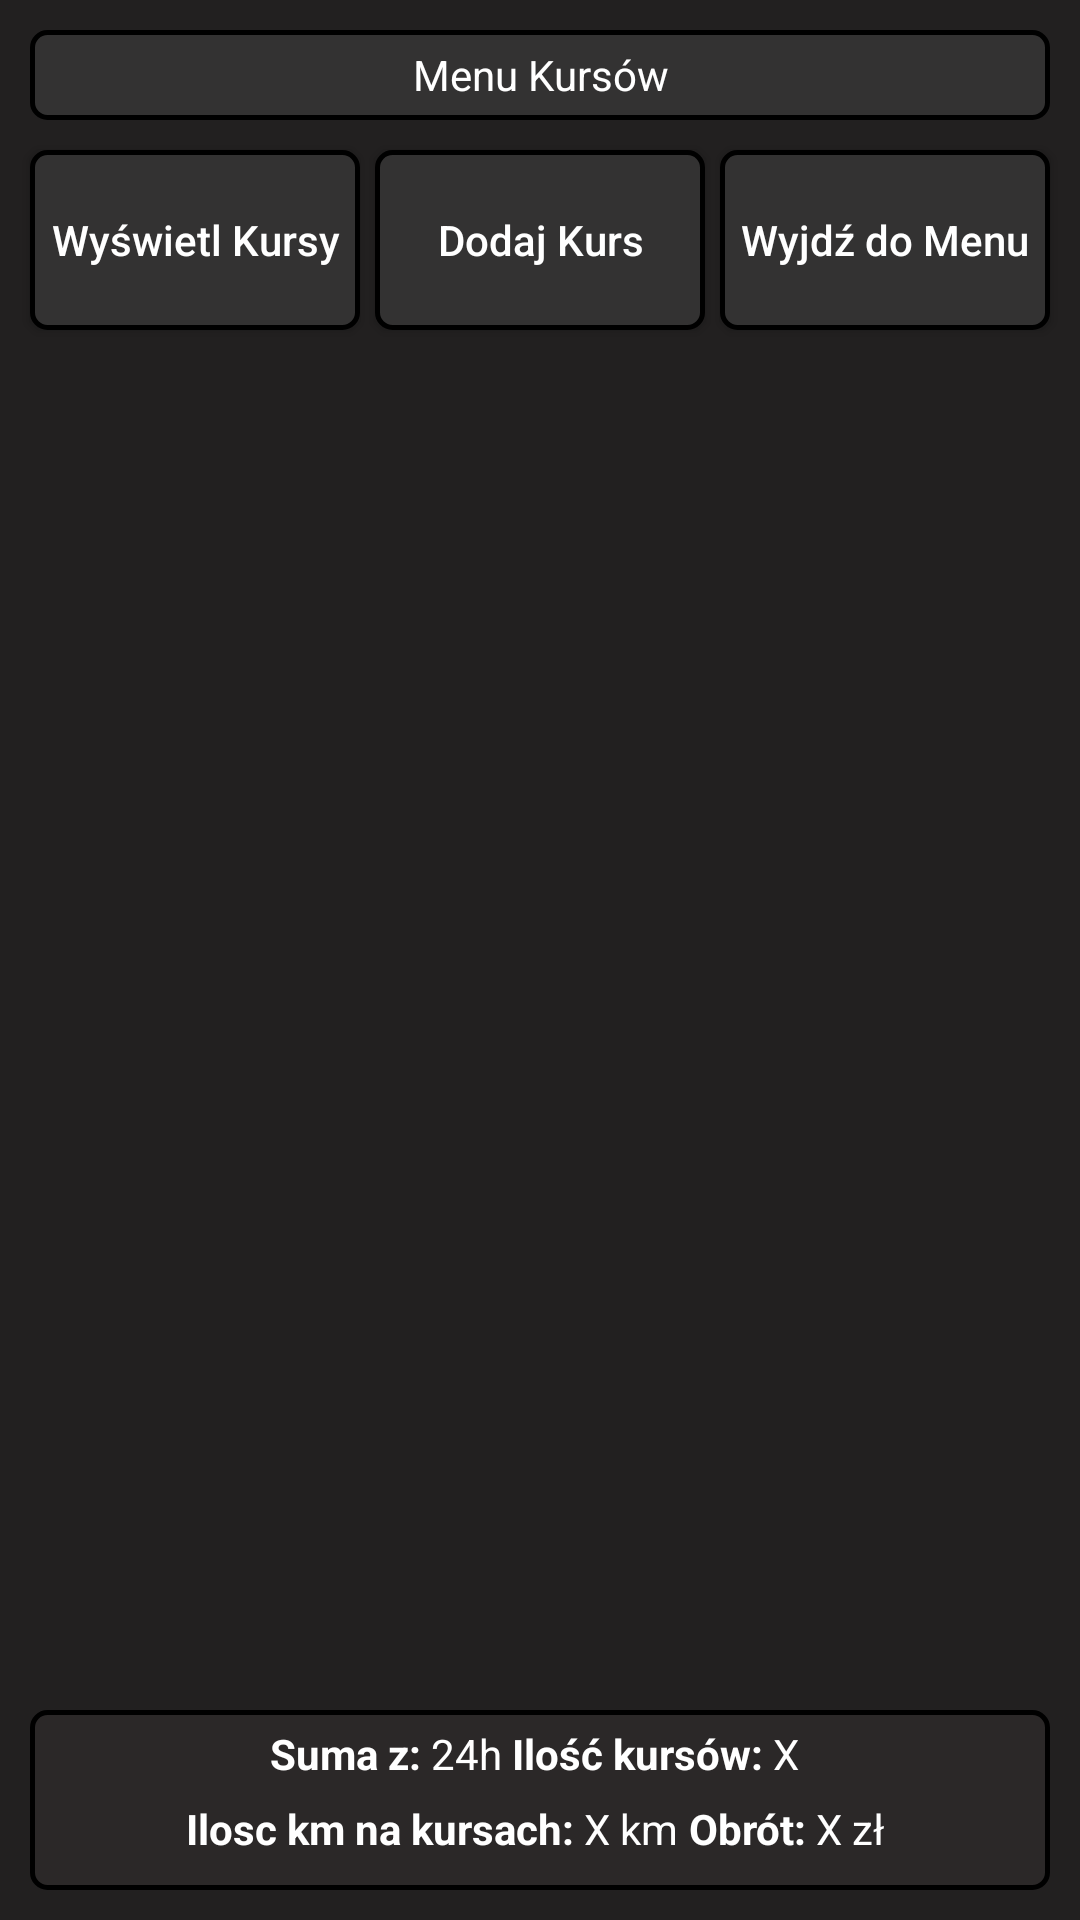

Layout XML and referenced resources for this Android screen:
<!-- AndroidManifest.xml: application theme Theme.TaxiPad -->
<!-- res/layout/activity_job.xml -->
<?xml version="1.0" encoding="utf-8"?>
<androidx.constraintlayout.widget.ConstraintLayout xmlns:android="http://schemas.android.com/apk/res/android"
    xmlns:app="http://schemas.android.com/apk/res-auto"
    xmlns:tools="http://schemas.android.com/tools"
    android:layout_width="match_parent"
    android:layout_height="match_parent"
    android:background="#222020"
    tools:context=".JobActivity"
    tools:layout_editor_absoluteX="1dp"
    tools:layout_editor_absoluteY="-14dp">

    <TextView
        android:id="@+id/jobdonetitle"
        android:layout_width="0dp"
        android:layout_height="30dp"
        android:layout_marginStart="10dp"
        android:layout_marginTop="10dp"
        android:layout_marginEnd="10dp"
        android:background="@drawable/button_style"
        android:gravity="center_horizontal|center_vertical"
        android:text="Menu Kursów"
        android:textColor="#FFFFFF"
        app:layout_constraintEnd_toEndOf="parent"
        app:layout_constraintStart_toStartOf="parent"
        app:layout_constraintTop_toTopOf="parent" />

    <androidx.appcompat.widget.AppCompatButton
        android:id="@+id/tomenubutton"
        android:layout_width="0dp"
        android:layout_height="60dp"
        android:layout_marginTop="10dp"
        android:layout_marginEnd="10dp"
        android:background="@drawable/button"
        android:text="Wyjdź do Menu"
        android:textAllCaps="false"
        android:textColor="#FFFFFF"
        app:layout_constraintEnd_toEndOf="parent"
        app:layout_constraintStart_toEndOf="@+id/addJobDone"
        app:layout_constraintTop_toBottomOf="@+id/jobdonetitle" />

    <androidx.appcompat.widget.AppCompatButton
        android:id="@+id/addJobDone"
        android:layout_width="0dp"
        android:layout_height="60dp"
        android:layout_marginStart="5dp"
        android:layout_marginTop="10dp"
        android:layout_marginEnd="5dp"
        android:background="@drawable/button"
        android:text="Dodaj Kurs"
        android:textAllCaps="false"
        android:textColor="#FFFFFF"
        app:layout_constraintEnd_toStartOf="@+id/tomenubutton"
        app:layout_constraintStart_toEndOf="@+id/showJobsDone"
        app:layout_constraintTop_toBottomOf="@+id/jobdonetitle" />

    <androidx.appcompat.widget.AppCompatButton
        android:id="@+id/showJobsDone"
        android:layout_width="0dp"
        android:layout_height="60dp"
        android:layout_marginStart="10dp"
        android:layout_marginTop="10dp"
        android:background="@drawable/button"
        android:text="Wyświetl Kursy"
        android:textAllCaps="false"
        android:textColor="#FFFFFF"
        app:layout_constraintEnd_toStartOf="@+id/addJobDone"
        app:layout_constraintStart_toStartOf="parent"
        app:layout_constraintTop_toBottomOf="@+id/jobdonetitle" />

    <androidx.recyclerview.widget.RecyclerView
        android:id="@+id/recyclerView"
        android:layout_width="0dp"
        android:layout_height="0dp"
        android:layout_marginStart="10dp"
        android:layout_marginTop="5dp"
        android:layout_marginEnd="10dp"
        android:layout_marginBottom="5dp"
        app:layout_constraintBottom_toTopOf="@+id/tableLayout"
        app:layout_constraintEnd_toEndOf="parent"
        app:layout_constraintStart_toStartOf="parent"
        app:layout_constraintTop_toBottomOf="@+id/addJobDone" />


    <TableLayout
        android:id="@+id/tableLayout"
        android:layout_width="0dp"
        android:layout_height="60dp"
        android:layout_marginStart="10dp"
        android:layout_marginEnd="10dp"
        android:layout_marginBottom="10dp"
        android:background="@drawable/cardview_style"
        app:layout_constraintBottom_toBottomOf="parent"
        app:layout_constraintEnd_toEndOf="parent"
        app:layout_constraintStart_toStartOf="parent">

        <LinearLayout
            android:layout_width="0dp"
            android:layout_height="25dp"
            android:layout_marginStart="5dp"
            android:layout_marginTop="5dp"
            android:layout_marginEnd="5dp"
            android:layout_marginBottom="0dp"
            android:gravity="center"
            android:orientation="horizontal"
            tools:layout_editor_absoluteX="1dp"
            tools:layout_editor_absoluteY="1dp">

            <TextView
                android:id="@+id/textView6"
                android:layout_width="wrap_content"
                android:layout_height="25dp"
                android:text="Suma z: "
                android:textColor="#FFFFFF"
                android:textStyle="bold" />

            <TextView
                android:id="@+id/spanOfTimeView"
                android:layout_width="wrap_content"
                android:layout_height="25dp"
                android:text="24h "
                android:textAlignment="textEnd"
                android:textColor="#FFFFFF" />

            <TextView
                android:id="@+id/textView15"
                android:layout_width="wrap_content"
                android:layout_height="25dp"
                android:text="Ilość kursów: "
                android:textAlignment="textEnd"
                android:textColor="#FFFFFF"
                android:textStyle="bold" />

            <TextView
                android:id="@+id/sumJobDoneView"
                android:layout_width="wrap_content"
                android:layout_height="25dp"
                android:text="X "
                android:textAlignment="textEnd"
                android:textColor="#FFFFFF" />

        </LinearLayout>

        <LinearLayout
            android:layout_width="0dp"
            android:layout_height="25dp"
            android:layout_marginStart="5dp"
            android:layout_marginTop="0dp"
            android:layout_marginEnd="5dp"
            android:layout_marginBottom="5dp"
            android:gravity="center"
            android:orientation="horizontal"
            tools:layout_editor_absoluteX="1dp"
            tools:layout_editor_absoluteY="1dp">

            <TextView
                android:id="@+id/textView7"
                android:layout_width="wrap_content"
                android:layout_height="25dp"
                android:text="Ilosc km na kursach: "
                android:textColor="#FFFFFF"
                android:textStyle="bold" />

            <TextView
                android:id="@+id/sumKmDrivenJobDoneView"
                android:layout_width="wrap_content"
                android:layout_height="25dp"
                android:text="X km "
                android:textAlignment="textEnd"
                android:textColor="#FFFFFF" />

            <TextView
                android:id="@+id/textView111"
                android:layout_width="wrap_content"
                android:layout_height="25dp"
                android:text="Obrót: "
                android:textAlignment="textEnd"
                android:textColor="#FFFFFF"
                android:textStyle="bold" />

            <TextView
                android:id="@+id/sumMoneyJobDoneView"
                android:layout_width="wrap_content"
                android:layout_height="25dp"
                android:text="X zł "
                android:textAlignment="textEnd"
                android:textColor="#FFFFFF" />
        </LinearLayout>
    </TableLayout>




</androidx.constraintlayout.widget.ConstraintLayout>
<!-- resources referenced by this layout -->
<resources>
  <!-- drawable button (drawable) -->
  <?xml version="1.0" encoding="utf-8"?>
  <selector xmlns:android="http://schemas.android.com/apk/res/android">
      <item android:state_pressed="true" android:drawable="@drawable/button_pressed"/>
      <item android:state_pressed="false" android:drawable="@drawable/button_style"/>
  </selector>
  <!-- drawable button_style (drawable-v24) -->
  <?xml version="1.0" encoding="utf-8"?>
  <shape xmlns:android="http://schemas.android.com/apk/res/android">
      <corners  android:radius="5dp"/>
      <stroke android:width="5px" android:color="#000000" />
      <solid android:color="#333232" />
  </shape>
  <!-- drawable cardview_style (drawable-v24) -->
  <?xml version="1.0" encoding="utf-8"?>
  <shape xmlns:android="http://schemas.android.com/apk/res/android">
      <corners  android:radius="5dp"/>
      <stroke android:width="5px" android:color="#000000" />
      <solid android:color="#2B2828" />
  </shape>
  <style name="Theme.TaxiPad" parent="Theme.MaterialComponents.DayNight.DarkActionBar">
          
          <item name="colorPrimary">@color/purple_500</item>
          <item name="colorPrimaryVariant">@color/purple_700</item>
          <item name="colorOnPrimary">@color/white</item>
          
          <item name="colorSecondary">@color/teal_200</item>
          <item name="colorSecondaryVariant">@color/teal_700</item>
          <item name="colorOnSecondary">@color/black</item>
          
          <item name="android:statusBarColor">?attr/colorPrimaryVariant</item>
          
      </style>
  <!-- drawable button_pressed (drawable) -->
  <?xml version="1.0" encoding="utf-8"?>
  <shape xmlns:android="http://schemas.android.com/apk/res/android">
      <corners  android:radius="5dp"/>
      <stroke android:width="5px" android:color="#E9E4E4" />
      <solid android:color="#D2797373" />
  </shape>
  <!-- not gathered from this repository: default colours our renderer supplied (Android Studio template values) -->
  <color name="purple_500">#FF6200EE</color>
  <color name="purple_700">#FF3700B3</color>
  <color name="teal_200">#FF03DAC5</color>
  <color name="teal_700">#FF018786</color>
  <color name="black">#FF000000</color>
  <color name="white">#FFFFFFFF</color>
</resources>
